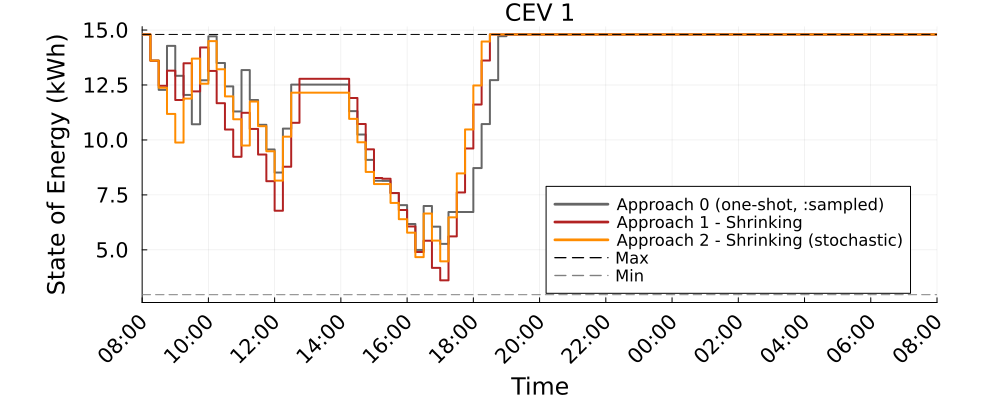

Values plotted in this chart, from the file beside it:
Time_Period, CEV_1_A0_kWh, CEV_1_A1S_kWh, CEV_1_A2S_kWh
1, 14.8, 14.8, 14.8
2, 13.61, 13.61, 13.61
3, 12.28, 12.46, 12.37
4, 14.28, 13.15, 11.18
5, 12.92, 11.82, 9.881
6, 12.05, 13.49, 11.88
7, 10.71, 12.21, 13.7
8, 12.71, 14.21, 12.56
9, 14.71, 13.14, 14.5
10, 13.5, 11.67, 13.22
11, 12.44, 10.47, 11.98
12, 11.3, 9.234, 10.94
13, 13.18, 11.23, 9.747
14, 11.82, 10.5, 11.75
15, 10.69, 9.336, 10.63
16, 9.567, 8.122, 9.485
17, 8.517, 6.781, 8.15
18, 10.52, 8.781, 10.15
19, 12.52, 10.78, 12.15
20, 12.52, 12.78, 12.15
21, 12.52, 12.78, 12.15
22, 12.52, 12.78, 12.15
23, 12.52, 12.78, 12.15
24, 12.52, 12.78, 12.15
25, 12.52, 12.78, 12.15
26, 11.31, 11.91, 10.96
27, 10.25, 10.72, 9.894
28, 9.093, 9.572, 8.545
29, 8.144, 8.27, 7.994
30, 8.137, 8.237, 7.994
31, 7.586, 7.584, 7.135
32, 7.035, 6.812, 6.395
33, 6.176, 6.065, 5.781
34, 4.996, 4.901, 4.669
35, 6.996, 5.413, 6.654
36, 6.055, 4.18, 5.42
37, 5.271, 3.612, 4.478
38, 6.721, 5.612, 6.478
39, 6.721, 7.612, 8.478
40, 6.721, 9.612, 10.48
41, 8.721, 11.61, 12.48
42, 10.72, 13.61, 14.48
43, 12.72, 14.8, 14.8
44, 14.72, 14.8, 14.8
45, 14.8, 14.8, 14.8
46, 14.8, 14.8, 14.8
47, 14.8, 14.8, 14.8
48, 14.8, 14.8, 14.8
49, 14.8, 14.8, 14.8
50, 14.8, 14.8, 14.8
51, 14.8, 14.8, 14.8
52, 14.8, 14.8, 14.8
53, 14.8, 14.8, 14.8
54, 14.8, 14.8, 14.8
55, 14.8, 14.8, 14.8
56, 14.8, 14.8, 14.8
57, 14.8, 14.8, 14.8
58, 14.8, 14.8, 14.8
59, 14.8, 14.8, 14.8
60, 14.8, 14.8, 14.8
... 37 more rows
